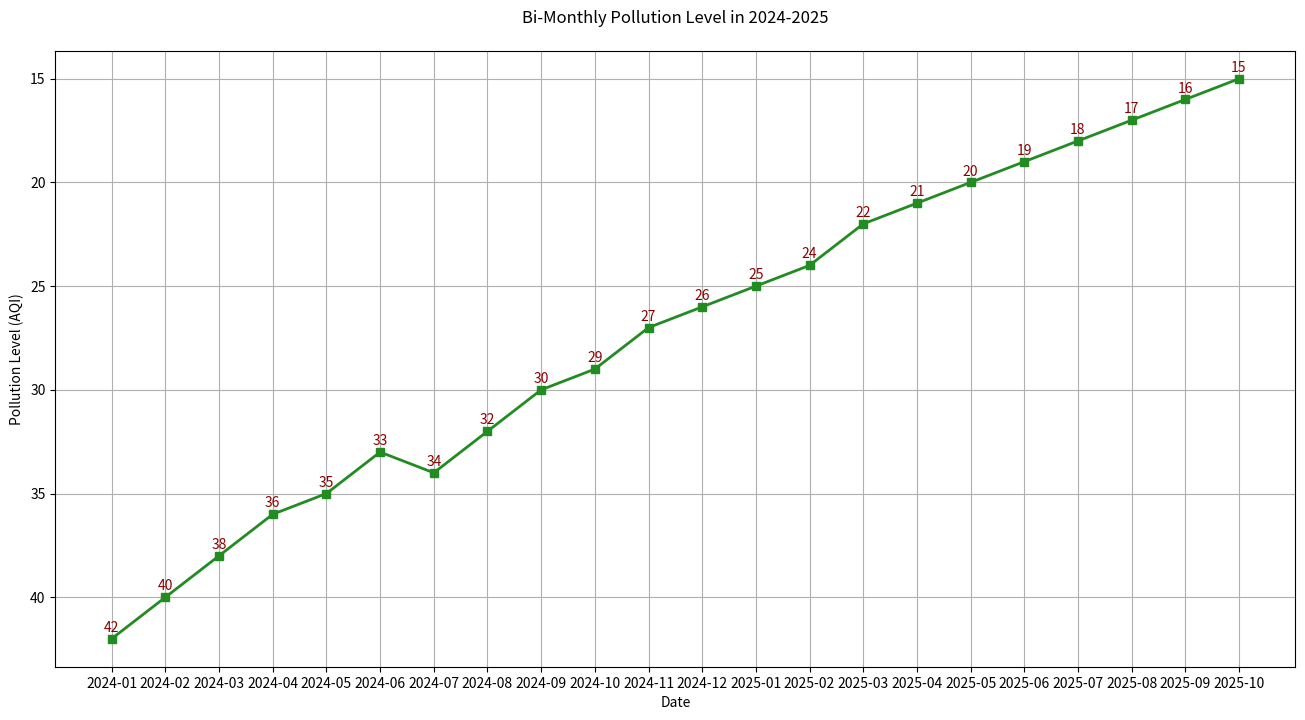

Write the Python code that produced this figure.

import matplotlib.pyplot as plt

# Data
dates = [
    "2024-01", "2024-02", "2024-03", "2024-04", "2024-05", "2024-06", "2024-07", "2024-08",
    "2024-09", "2024-10", "2024-11", "2024-12", "2025-01", "2025-02", "2025-03", "2025-04",
    "2025-05", "2025-06", "2025-07", "2025-08", "2025-09", "2025-10"
]
pollution_level = [
    42, 40, 38, 36, 35, 33, 34, 32, 30, 29, 27, 26, 25, 24, 22, 21, 20, 19, 18, 17, 16, 15
]

# Create the plot
plt.figure(figsize=(16, 8))  # Change the size of the chart
plt.plot(dates, pollution_level, marker='s', color="#228B22", linewidth=2)  # Change color and add markers

# Annotations
for i, level in enumerate(pollution_level):
    plt.annotate(f"{level}", (dates[i], level), textcoords="offset points", xytext=(0, 5),
                 ha='center', color="#8B0000")

# Improve the visual appeal with labels, title, and grid
plt.xlabel('Date')
plt.ylabel('Pollution Level (AQI)')
plt.title('Bi-Monthly Pollution Level in 2024-2025', pad=20)
plt.grid(True)
plt.gca().invert_yaxis()

# Show the plot
plt.show()
